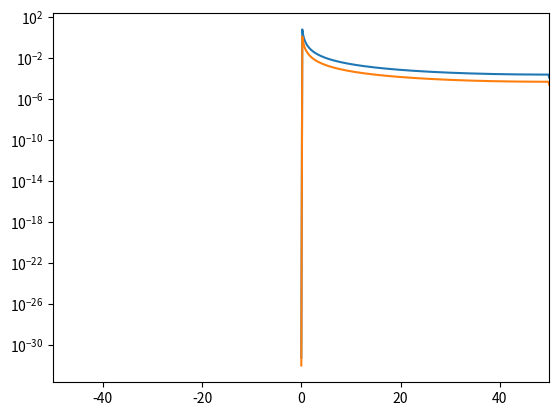

Recreate this plot in Python.
import matplotlib.pyplot as plt
import numpy as np
from scipy.signal import chirp, spectrogram, periodogram
from scipy.fft import fft, ifft, fftshift
from pylab import *
import os

def f(t):
    return (np.exp(-t) * np.cos(2*np.pi*t) + 1)

A0 = 2
A  = 3
fmin = 2
fmax = 10
f0 = 15
fd = 100
tmin = -1
tmax = 4
dt = tmax - tmin
N = dt * fd

def tripuls(t,tau, phi):
    x = np.zeros(len(t))
    idx = np.where(np.logical_and(t>=-tau/2 + phi, t<=0  + phi))
    x[idx] = (t[idx]+tau/2+ phi)/(tau/2+ phi)
    idx = np.where(np.logical_and(t<tau/2 + phi, t>0 + phi))
    x[idx] = -(t[idx]-tau/2- phi)/(tau/2 + phi)
    return x

xd = np.linspace(tmin, tmax, N)
zd = A * tripuls(xd, 0.1, 1)
plt.figure()
plt.subplot(211)
#plt.plot(xd, zd, 'k')
#plt.show()


def pulstran(t, count, tau, tau_count):
    x = np.zeros(len(t))
    for i in range(1, count + 1, 1):
        x += tripuls(t, tau, tau_count * i)
    return x / 2

zd = A * pulstran(xd, 4, 0.1, 0.3)
plt.figure()
plt.subplot(211)
#plt.plot(xd, zd, 'k')
#plt.show()

w = chirp(xd[::-1], fmax, fmin, tmax, method='linear')
plt.figure()
plt.subplot(111)
plt.xlim([0, 4])
#plt.plot(xd, -w)
#plt.show()

zd = A0+A*np.sin(2*np.pi*f0*xd)

plt.figure()
plt.subplot(111)
plt.xlim([0, 4])
#plt.plot(xd, zd)
#plt.show()

Et = 1/fd * np.sum(zd**2);
Pt = Et/dt;
print(Et)
X = fft(zd,N);

Ew = 1/(fd*N) * np.sum(abs(X)**2);
print(Ew)
print(Pt)
    
zd = A0+A*np.sin(2*np.pi*f0*xd)
af = abs(fft(zd)/N); 

plt.figure() 
plt.xlim([-50, 50])
#plt.plot(xd, fftshift(af)) 
#plt.show()

#f=np.linspace(0, fd/N, fd / (fd-fd/N))
ef = 1/(N*fd) * (np.abs(fft(zd))**2)
#plt.plot(xd, fftshift(ef)) 
#plt.show()

pf = ef / dt 
#plt.plot(xd, fftshift(pf)) 
#plt.show()

f, Pxx_den = periodogram(xd, fd, scaling='density')

#plt.ylim([10**(-10), 0])
plt.semilogy(f, Pxx_den)
plt.show()


f, Pxx_den = periodogram(xd, fd, scaling='spectrum')
#plt.ylim([10**(-10), 0])
plt.semilogy(f, Pxx_den)
plt.show()


